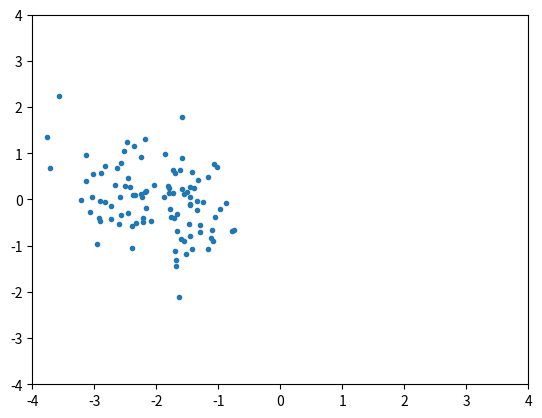

The script that saved this image:
# libraries
import matplotlib.pyplot as plt
import numpy as np
import pandas as pd

# Create a dataset:

# I = [[1, 0], [0,1]]
A = [[1, 0.25], [0.25, 1]]
B = [[1, -0.25], [-0.25, 1]]
xA, yA = 0.3*np.random.multivariate_normal(mean=(5, 0), cov=A, size = 100).T
xB, yB = 0.7*np.random.multivariate_normal(mean=(-5, 0), cov=B, size = 100).T
x = xA+xB
y = yA+yB

# plot
# fig, ax = plt.subplots(figsize=(12, 6))

plt.plot(x, y , linestyle='none', marker='.')
plt.xlim([-4, 4])
plt.ylim([-4, 4])
# plt.plot( 'x_values', 'y_values', data=df, linestyle='none', marker='.')
# plt.axis('equal')
plt.savefig('foo.png')
plt.show()

